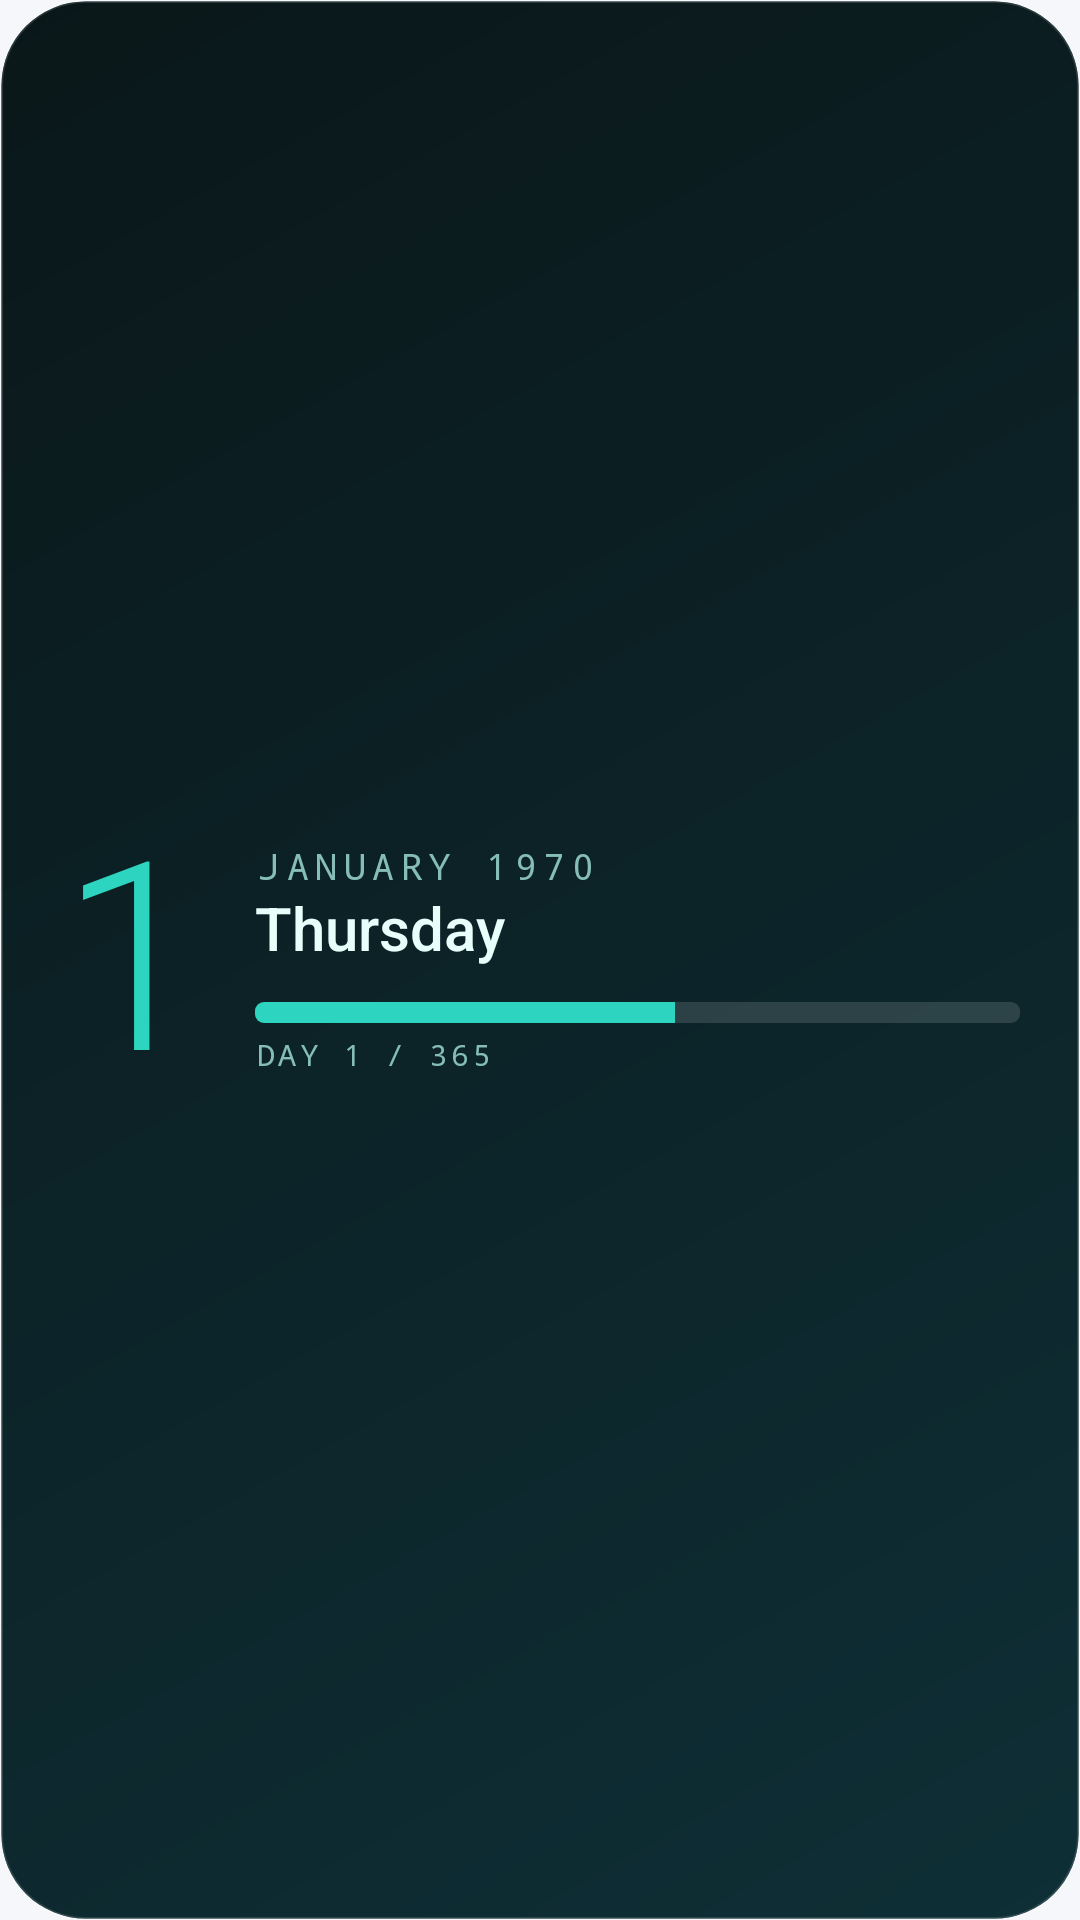

Here is an Android app screen rendered from its layout file. Give the layout XML and the strings, colors and styles it references.
<!-- AndroidManifest.xml: application theme Theme.Pulse -->
<!-- res/layout/w_cal_cardwide_3x2.xml -->
<?xml version="1.0" encoding="utf-8"?>
<FrameLayout xmlns:android="http://schemas.android.com/apk/res/android"
    android:id="@+id/root"
    android:layout_width="match_parent"
    android:layout_height="match_parent">
<ImageView android:id="@+id/bg_base" android:layout_width="match_parent" android:layout_height="match_parent" android:scaleType="fitXY" android:src="@drawable/bg_teal_a" />
<ViewFlipper android:id="@+id/bg_flip" android:layout_width="match_parent" android:layout_height="match_parent" android:autoStart="true" android:flipInterval="6500" android:inAnimation="@anim/fade_in_slow" android:outAnimation="@anim/fade_out_slow">
    <ImageView android:id="@+id/bg_alt" android:layout_width="match_parent" android:layout_height="match_parent" android:scaleType="fitXY" android:src="@drawable/bg_teal_b" />
    <ImageView android:layout_width="match_parent" android:layout_height="match_parent" />
</ViewFlipper>
<ImageView android:id="@+id/bg_glass" android:layout_width="match_parent" android:layout_height="match_parent" android:scaleType="fitXY" android:src="@drawable/glass_overlay" android:visibility="gone" />
<LinearLayout android:orientation="horizontal" android:layout_width="match_parent" android:layout_height="match_parent" android:gravity="center_vertical" android:paddingLeft="20dp" android:paddingRight="20dp">
<TextClock android:id="@+id/ta_1" android:layout_width="wrap_content" android:layout_height="wrap_content" android:format12Hour="d" android:format24Hour="d" android:textSize="88sp" android:textColor="#2DD4BF" android:fontFamily="sans-serif-light" android:includeFontPadding="false" android:singleLine="true" />
<LinearLayout android:layout_height="wrap_content" android:orientation="vertical" android:layout_width="0dp" android:layout_weight="1" android:layout_marginLeft="16dp">
<TextClock android:id="@+id/ts_1" android:layout_width="wrap_content" android:layout_height="wrap_content" android:format12Hour="MMMM yyyy" android:format24Hour="MMMM yyyy" android:textSize="12sp" android:textColor="#86BDB6" android:fontFamily="monospace" android:includeFontPadding="false" android:singleLine="true" android:textAllCaps="true" android:letterSpacing="0.18" />
<TextClock android:id="@+id/tp_1" android:layout_width="wrap_content" android:layout_height="wrap_content" android:format12Hour="EEEE" android:format24Hour="EEEE" android:textSize="20sp" android:textColor="#E6FFFB" android:fontFamily="sans-serif-medium" android:includeFontPadding="false" android:singleLine="true" android:layout_marginTop="2dp" />
<FrameLayout android:layout_width="match_parent" android:layout_height="wrap_content" android:layout_marginTop="12dp">
<ProgressBar android:id="@+id/yp_teal" style="?android:attr/progressBarStyleHorizontal" android:layout_width="match_parent" android:layout_height="7dp" android:minHeight="4dp" android:max="365" android:progress="200" android:indeterminate="false" android:progressDrawable="@drawable/yp_teal" android:visibility="visible" />
<ProgressBar android:id="@+id/yp_coral" style="?android:attr/progressBarStyleHorizontal" android:layout_width="match_parent" android:layout_height="7dp" android:minHeight="4dp" android:max="365" android:progress="200" android:indeterminate="false" android:progressDrawable="@drawable/yp_coral" android:visibility="gone" />
<ProgressBar android:id="@+id/yp_gold" style="?android:attr/progressBarStyleHorizontal" android:layout_width="match_parent" android:layout_height="7dp" android:minHeight="4dp" android:max="365" android:progress="200" android:indeterminate="false" android:progressDrawable="@drawable/yp_gold" android:visibility="gone" />
<ProgressBar android:id="@+id/yp_aurora" style="?android:attr/progressBarStyleHorizontal" android:layout_width="match_parent" android:layout_height="7dp" android:minHeight="4dp" android:max="365" android:progress="200" android:indeterminate="false" android:progressDrawable="@drawable/yp_aurora" android:visibility="gone" />
</FrameLayout>
<TextView android:id="@+id/year_txt" android:layout_width="wrap_content" android:layout_height="wrap_content" android:text="DAY 1 / 365" android:textSize="10sp" android:textColor="#86BDB6" android:fontFamily="monospace" android:includeFontPadding="false" android:singleLine="true" android:textAllCaps="true" android:letterSpacing="0.12" android:layout_marginTop="5dp" />
</LinearLayout>
</LinearLayout>
</FrameLayout>
<!-- resources referenced by this layout -->
<resources>
  <!-- drawable bg_teal_a (drawable) -->
  <?xml version="1.0" encoding="utf-8"?>
  <shape xmlns:android="http://schemas.android.com/apk/res/android" android:shape="rectangle">
      <corners android:radius="28dp" />
      <gradient android:startColor="#0B1F22" android:endColor="#123B3F" android:angle="135" />
      <stroke android:width="1dp" android:color="#22FFFFFF" />
  </shape>
  <!-- drawable bg_teal_b (drawable) -->
  <?xml version="1.0" encoding="utf-8"?>
  <shape xmlns:android="http://schemas.android.com/apk/res/android" android:shape="rectangle">
      <corners android:radius="28dp" />
      <gradient android:startColor="#0A1719" android:endColor="#0E2F36" android:angle="315" />
      <stroke android:width="1dp" android:color="#22FFFFFF" />
  </shape>
  <!-- drawable yp_aurora (drawable) -->
  <?xml version="1.0" encoding="utf-8"?>
  <layer-list xmlns:android="http://schemas.android.com/apk/res/android">
      <item android:id="@android:id/background">
          <shape android:shape="rectangle"><corners android:radius="3dp" /><solid android:color="#22FFFFFF" /></shape>
      </item>
      <item android:id="@android:id/progress">
          <clip>
              <shape android:shape="rectangle"><corners android:radius="3dp" /><solid android:color="#7DF9D0" /></shape>
          </clip>
      </item>
  </layer-list>
  <!-- drawable yp_coral (drawable) -->
  <?xml version="1.0" encoding="utf-8"?>
  <layer-list xmlns:android="http://schemas.android.com/apk/res/android">
      <item android:id="@android:id/background">
          <shape android:shape="rectangle"><corners android:radius="3dp" /><solid android:color="#22FFFFFF" /></shape>
      </item>
      <item android:id="@android:id/progress">
          <clip>
              <shape android:shape="rectangle"><corners android:radius="3dp" /><solid android:color="#FF6B5B" /></shape>
          </clip>
      </item>
  </layer-list>
  <!-- drawable yp_gold (drawable) -->
  <?xml version="1.0" encoding="utf-8"?>
  <layer-list xmlns:android="http://schemas.android.com/apk/res/android">
      <item android:id="@android:id/background">
          <shape android:shape="rectangle"><corners android:radius="3dp" /><solid android:color="#22FFFFFF" /></shape>
      </item>
      <item android:id="@android:id/progress">
          <clip>
              <shape android:shape="rectangle"><corners android:radius="3dp" /><solid android:color="#F5C451" /></shape>
          </clip>
      </item>
  </layer-list>
  <!-- drawable yp_teal (drawable) -->
  <?xml version="1.0" encoding="utf-8"?>
  <layer-list xmlns:android="http://schemas.android.com/apk/res/android">
      <item android:id="@android:id/background">
          <shape android:shape="rectangle"><corners android:radius="3dp" /><solid android:color="#22FFFFFF" /></shape>
      </item>
      <item android:id="@android:id/progress">
          <clip>
              <shape android:shape="rectangle"><corners android:radius="3dp" /><solid android:color="#2DD4BF" /></shape>
          </clip>
      </item>
  </layer-list>
  <style name="Theme.Pulse" parent="android:Theme.DeviceDefault.DayNight">
          <item name="android:windowActionBar">false</item>
          <item name="android:windowNoTitle">true</item>
          <item name="android:windowBackground">@color/app_bg</item>
          <item name="android:statusBarColor">@color/app_bg</item>
          <item name="android:navigationBarColor">@color/app_bg</item>
          <item name="android:windowLightStatusBar">true</item>
          <item name="android:windowLightNavigationBar">true</item>
      </style>
  <color name="app_bg">#F5F7FA</color>
</resources>
